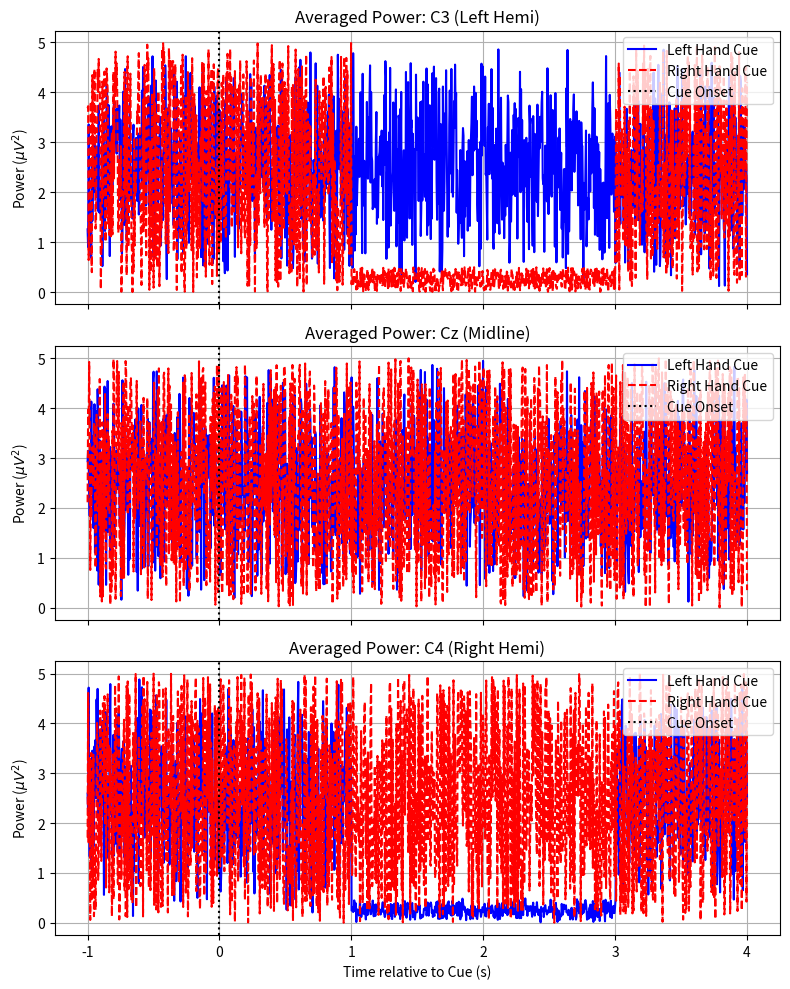

This chart was generated by the following Python code:
"""
average_all_EEG_trials.py (REVISED v3.0)

Purpose:
    - Segment continuous squared EEG data into "Epochs" based on Event markers.
    - Perform Synchronous Averaging to enhance Signal-to-Noise Ratio (SNR).
    - Separate trials by Class: Left Hand (769) vs. Right Hand (770).
    - Preserves Multi-Channel Integrity (C3, Cz, C4) for feature extraction.

Dependencies:
    - numpy
    - matplotlib (for standalone testing)
"""

import numpy as np
import matplotlib.pyplot as plt

# =========================================================
# 1. Context & Description Helper
# =========================================================
def get_averaging_description():
    """
    Returns a descriptive string explaining the Synchronous Averaging step.
    
    Returns:
        str: Educational text about SNR improvement and ERPs.
    """
    description = (
        "--- STATISTICAL PROCESSING: SYNCHRONOUS AVERAGING ---\n\n"
        "1. OBJECTIVE:\n"
        "   To extract the Event-Related Desynchronization (ERD) pattern buried\n"
        "   within the background EEG noise for all three channels (C3, Cz, C4).\n\n"
        "2. THE PROBLEM:\n"
        "   - A single EEG trial is dominated by noise (SNR << 1).\n"
        "   - The motor cortex response is weak compared to background activity.\n\n"
        "3. THE SOLUTION (Averaging):\n"
        "   - Assumption: Noise is random (zero mean), while the ERD signal is time-locked.\n"
        "   - By summing N trials, the Signal amplitude increases by N, while Noise by sqrt(N).\n"
        "   - Result: SNR improves by a factor of sqrt(N).\n\n"
        "4. PROCEDURE:\n"
        "   - Cut data segments (Epochs) from T_min to T_max around each cue.\n"
        "   - Separate Epochs into Class 1 (Left Hand) and Class 2 (Right Hand).\n"
        "   - Calculate the arithmetic mean for every time point across all trials.\n"
    )
    return description

# =========================================================
# 2. Averaging Function
# =========================================================
def extract_and_average_epochs(squared_data, events, fs, tmin=-1.0, tmax=4.0):
    """
    Cuts the continuous data into segments and averages them by class.
    
    Args:
        squared_data (np.array): 2D array (n_channels x n_samples) of Power data.
                                 Typically 3 channels (C3, Cz, C4).
        events (np.array): Event array from MNE [sample_index, 0, event_id].
        fs (float): Sampling frequency.
        tmin (float): Start time relative to cue (e.g., -1.0s).
        tmax (float): End time relative to cue (e.g., 4.0s).
        
    Returns:
        avg_left (np.array): Averaged Left Hand trials (n_channels x n_time_points).
        avg_right (np.array): Averaged Right Hand trials (n_channels x n_time_points).
        time_axis (np.array): Time vector for plotting.
    """
    
    # 1. Define Event IDs (BCI Competition IV 2b standard)
    EVENT_LEFT = 769
    EVENT_RIGHT = 770
    
    # 2. Calculate Sample Offsets
    offset_start = int(tmin * fs)
    offset_end = int(tmax * fs)
    epoch_len = offset_end - offset_start
    
    # Containers for trials
    trials_left = []
    trials_right = []
    
    n_channels, n_samples = squared_data.shape
    
    # 3. Iterate through events
    for event in events:
        sample_idx = event[0]
        event_id = event[2]
        
        # Check boundaries to avoid crashes at start/end of file
        start_idx = sample_idx + offset_start
        end_idx = sample_idx + offset_end
        
        if start_idx < 0 or end_idx > n_samples:
            continue
            
        # Extract the segment (Epoch)
        # Shape: (n_channels, epoch_len)
        epoch_data = squared_data[:, start_idx:end_idx]
        
        # Sort by Class
        if event_id == EVENT_LEFT:
            trials_left.append(epoch_data)
        elif event_id == EVENT_RIGHT:
            trials_right.append(epoch_data)
            
    # 4. Convert to Numpy Arrays and Average
    # Stack Shape: (n_trials, n_channels, n_time_points)
    # Mean Axis: 0 (Average across trials, preserving channels and time)
    
    # Left Hand Class
    if len(trials_left) > 0:
        stack_left = np.array(trials_left)
        avg_left = np.mean(stack_left, axis=0) 
        print(f"[INFO] Averaged {len(trials_left)} Left Hand trials.")
    else:
        avg_left = np.zeros((n_channels, epoch_len))
        print("[WARN] No Left Hand trials found.")

    # Right Hand Class
    if len(trials_right) > 0:
        stack_right = np.array(trials_right)
        avg_right = np.mean(stack_right, axis=0)
        print(f"[INFO] Averaged {len(trials_right)} Right Hand trials.")
    else:
        avg_right = np.zeros((n_channels, epoch_len))
        print("[WARN] No Right Hand trials found.")
        
    # Generate Time Axis for plotting
    time_axis = np.linspace(tmin, tmax, epoch_len)
    
    return avg_left, avg_right, time_axis

# =========================================================
# Unit Test (Standalone Execution)
# =========================================================
if __name__ == "__main__":
    print(">> RUNNING STANDALONE TEST: average_all_EEG_trials.py (Multi-Channel)")
    
    # 1. Print Description
    print("-" * 60)
    print(get_averaging_description())
    print("-" * 60)

    # 2. Create Dummy Data (3 Channels, 20 seconds, 250Hz)
    fs = 250.0
    total_samples = int(20 * fs)
    n_channels = 3
    
    # Base Noise
    dummy_power = np.random.rand(n_channels, total_samples) * 5.0 
    
    # 3. Create Dummy Events
    events = np.array([
        [int(5.0*fs), 0, 769],  # Left trial
        [int(10.0*fs), 0, 770], # Right trial
        [int(15.0*fs), 0, 769]  # Left trial
    ])
    
    # 4. Inject Pattern: ERD (Power Drop) on C4 (Channel 2) during Left Trial (769)
    # This simulates contralateral activation.
    for ev in events:
        idx = ev[0]
        eid = ev[2]
        
        start_erd = idx + int(1.0*fs)
        end_erd = idx + int(3.0*fs)
        if end_erd >= total_samples: continue
            
        if eid == 769: # Left Hand -> Right Hemisphere (C4/Ch2) ERD
            dummy_power[2, start_erd:end_erd] *= 0.1 
        elif eid == 770: # Right Hand -> Left Hemisphere (C3/Ch0) ERD
            dummy_power[0, start_erd:end_erd] *= 0.1

    print("\n[TEST] Running Averaging Function...")
    avg_L, avg_R, t_axis = extract_and_average_epochs(dummy_power, events, fs)
    
    # 5. Plot 3 Channels
    fig, axes = plt.subplots(3, 1, figsize=(8, 10), sharex=True)
    ch_names = ['C3 (Left Hemi)', 'Cz (Midline)', 'C4 (Right Hemi)']
    
    for i, ax in enumerate(axes):
        ax.plot(t_axis, avg_L[i, :], label='Left Hand Cue', color='blue')
        ax.plot(t_axis, avg_R[i, :], label='Right Hand Cue', color='red', linestyle='--')
        
        ax.axvline(0, color='k', linestyle=':', label='Cue Onset')
        ax.set_title(f"Averaged Power: {ch_names[i]}")
        ax.set_ylabel(r"Power ($\mu V^2$)")
        ax.legend(loc='upper right')
        ax.grid(True)
        
    axes[-1].set_xlabel("Time relative to Cue (s)")
    plt.tight_layout()
    plt.show()
    
    print("\n[TEST] Multi-Channel Averaging Verification Passed.")